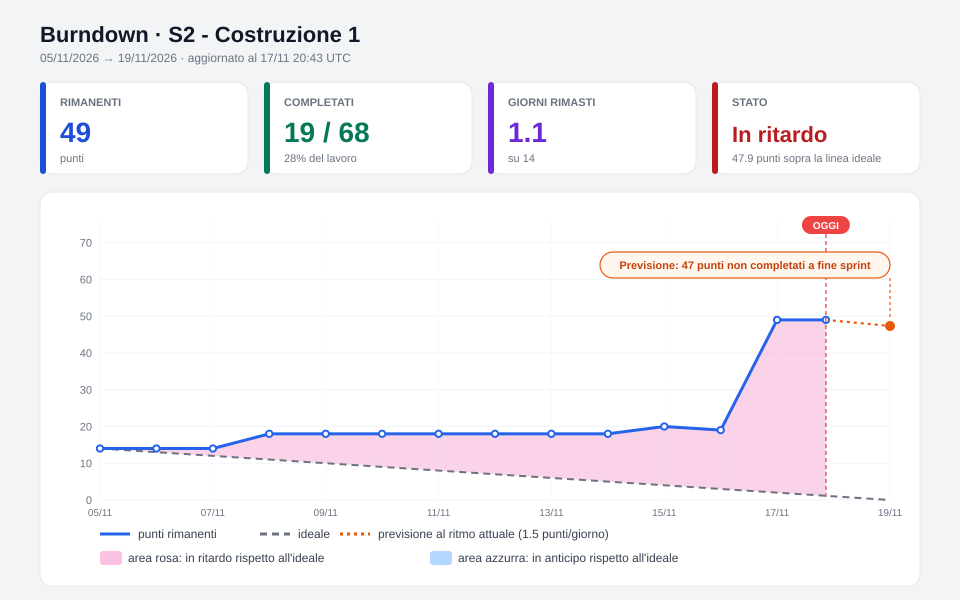

Data behind this chart, as committed beside it:
giorno, scope, completati, rimanenti
0.00, 14.0, 0, 14.0
1.00, 14.0, 0, 14.0
2.00, 14.0, 0, 14.0
3.00, 18.0, 0, 18.0
4.00, 18.0, 0, 18.0
5.00, 18.0, 0, 18.0
6.00, 18.0, 0, 18.0
7.00, 18.0, 0, 18.0
8.00, 18.0, 0, 18.0
9.00, 18.0, 0, 18.0
10.00, 21.0, 1.0, 20.0
11.00, 21.0, 2.0, 19.0
12.00, 63.0, 14.0, 49.0
12.86, 68.0, 19.0, 49.0
